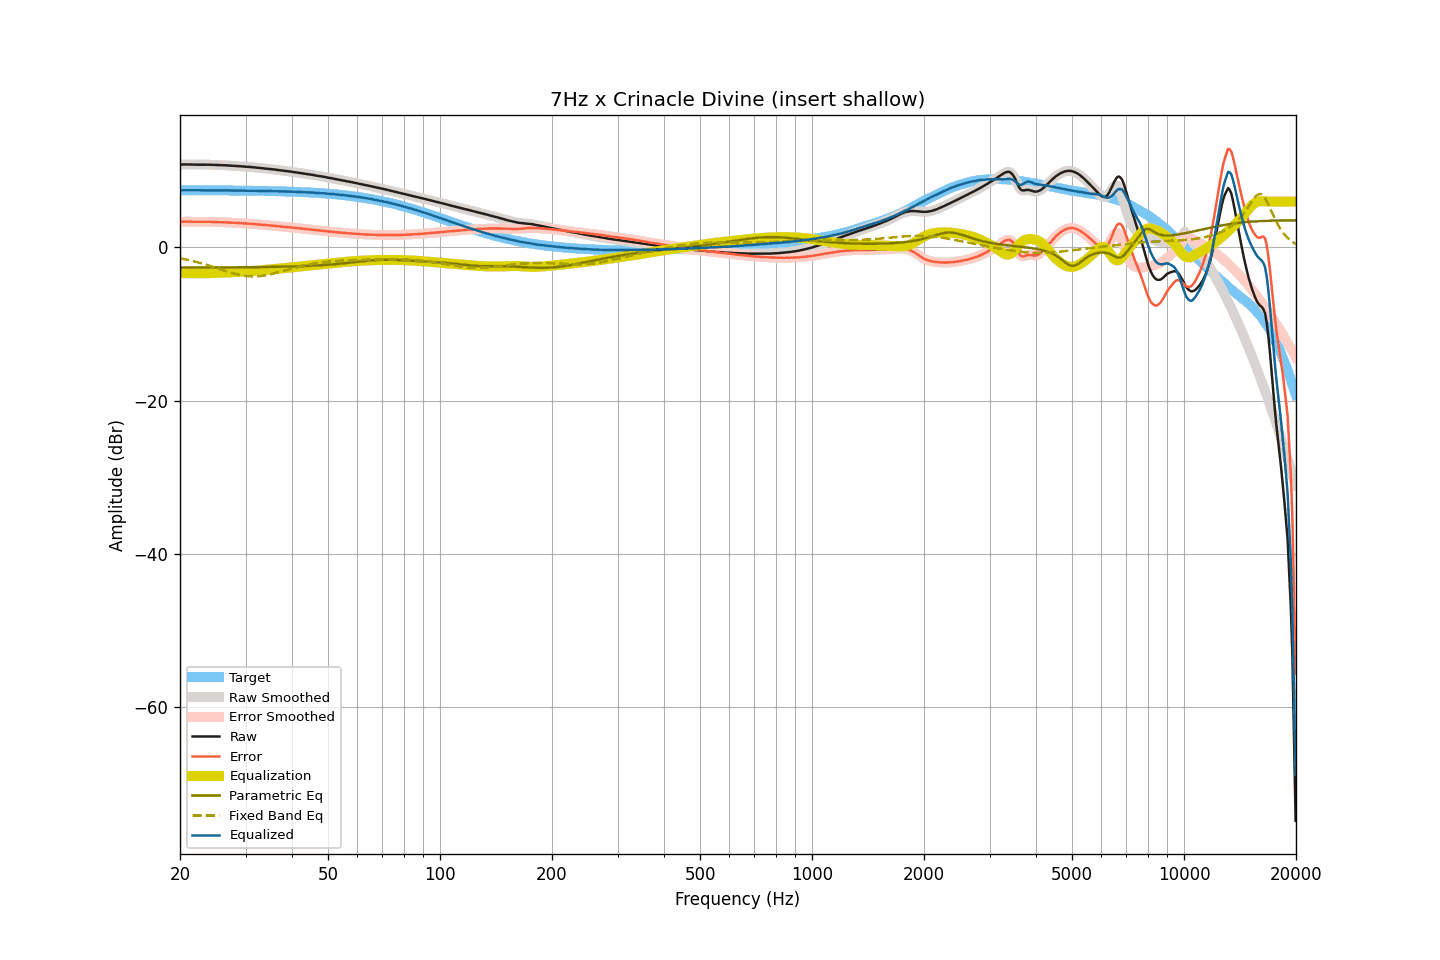

Data behind this chart, as committed beside it:
frequency, raw, smoothed, error, error_smoothed, equalization, parametric_eq, fixed_band_eq, equalized_raw, equalized_smoothed, target
20.00, 10.82, 10.82, 3.35, 3.35, -3.36, -2.62, -1.41, 7.46, 7.46, 7.47
20.20, 10.83, 10.83, 3.36, 3.36, -3.36, -2.62, -1.45, 7.47, 7.47, 7.47
20.40, 10.84, 10.84, 3.37, 3.37, -3.36, -2.62, -1.49, 7.48, 7.47, 7.47
20.61, 10.84, 10.84, 3.37, 3.37, -3.36, -2.62, -1.54, 7.48, 7.48, 7.47
20.81, 10.84, 10.84, 3.37, 3.37, -3.36, -2.62, -1.58, 7.48, 7.48, 7.47
21.02, 10.84, 10.84, 3.37, 3.37, -3.36, -2.62, -1.63, 7.48, 7.48, 7.47
21.23, 10.84, 10.84, 3.37, 3.37, -3.36, -2.62, -1.68, 7.48, 7.48, 7.47
21.44, 10.83, 10.83, 3.36, 3.36, -3.36, -2.62, -1.73, 7.47, 7.47, 7.47
21.66, 10.82, 10.82, 3.35, 3.35, -3.36, -2.62, -1.78, 7.46, 7.46, 7.47
21.87, 10.81, 10.81, 3.34, 3.35, -3.35, -2.62, -1.83, 7.46, 7.46, 7.47
22.09, 10.81, 10.81, 3.35, 3.34, -3.35, -2.61, -1.88, 7.46, 7.46, 7.47
22.31, 10.81, 10.81, 3.35, 3.34, -3.35, -2.61, -1.94, 7.46, 7.46, 7.46
22.54, 10.81, 10.81, 3.35, 3.35, -3.35, -2.61, -2.00, 7.46, 7.46, 7.46
22.76, 10.81, 10.81, 3.35, 3.35, -3.35, -2.61, -2.05, 7.46, 7.46, 7.46
22.99, 10.82, 10.82, 3.36, 3.36, -3.36, -2.61, -2.11, 7.47, 7.46, 7.46
23.22, 10.82, 10.82, 3.36, 3.36, -3.36, -2.61, -2.18, 7.46, 7.46, 7.46
23.45, 10.82, 10.82, 3.36, 3.36, -3.36, -2.61, -2.24, 7.46, 7.47, 7.46
23.69, 10.82, 10.82, 3.36, 3.36, -3.36, -2.61, -2.30, 7.46, 7.46, 7.46
23.92, 10.82, 10.81, 3.36, 3.36, -3.35, -2.61, -2.37, 7.47, 7.46, 7.46
24.16, 10.80, 10.81, 3.34, 3.35, -3.34, -2.61, -2.43, 7.46, 7.46, 7.46
24.40, 10.79, 10.79, 3.34, 3.34, -3.34, -2.61, -2.50, 7.46, 7.46, 7.46
24.65, 10.78, 10.78, 3.33, 3.32, -3.33, -2.61, -2.57, 7.45, 7.45, 7.45
24.89, 10.76, 10.76, 3.31, 3.31, -3.32, -2.61, -2.64, 7.44, 7.45, 7.45
25.14, 10.75, 10.75, 3.30, 3.30, -3.31, -2.60, -2.70, 7.44, 7.44, 7.45
25.39, 10.75, 10.75, 3.30, 3.30, -3.30, -2.60, -2.77, 7.45, 7.45, 7.45
25.65, 10.74, 10.74, 3.29, 3.29, -3.30, -2.60, -2.84, 7.45, 7.45, 7.45
25.91, 10.74, 10.74, 3.29, 3.29, -3.29, -2.60, -2.91, 7.45, 7.45, 7.45
26.16, 10.73, 10.73, 3.29, 3.29, -3.28, -2.60, -2.98, 7.45, 7.45, 7.45
26.43, 10.73, 10.72, 3.29, 3.28, -3.28, -2.60, -3.05, 7.45, 7.45, 7.44
26.69, 10.71, 10.71, 3.27, 3.27, -3.27, -2.60, -3.12, 7.44, 7.45, 7.44
26.96, 10.70, 10.70, 3.26, 3.26, -3.26, -2.60, -3.18, 7.44, 7.44, 7.44
27.23, 10.69, 10.69, 3.25, 3.25, -3.25, -2.60, -3.25, 7.44, 7.44, 7.44
27.50, 10.67, 10.68, 3.23, 3.24, -3.24, -2.59, -3.31, 7.43, 7.44, 7.44
27.77, 10.66, 10.66, 3.23, 3.23, -3.23, -2.59, -3.37, 7.43, 7.43, 7.43
28.05, 10.65, 10.65, 3.22, 3.21, -3.22, -2.59, -3.43, 7.43, 7.43, 7.43
28.33, 10.63, 10.63, 3.20, 3.20, -3.20, -2.59, -3.48, 7.43, 7.43, 7.43
28.62, 10.62, 10.62, 3.19, 3.19, -3.19, -2.59, -3.54, 7.43, 7.43, 7.43
28.90, 10.61, 10.61, 3.18, 3.18, -3.18, -2.59, -3.58, 7.43, 7.43, 7.43
29.19, 10.59, 10.59, 3.17, 3.17, -3.17, -2.59, -3.63, 7.42, 7.43, 7.42
29.48, 10.57, 10.57, 3.15, 3.15, -3.15, -2.58, -3.66, 7.42, 7.42, 7.42
29.78, 10.56, 10.56, 3.14, 3.14, -3.14, -2.58, -3.70, 7.42, 7.42, 7.42
30.08, 10.54, 10.54, 3.12, 3.13, -3.13, -2.58, -3.73, 7.41, 7.41, 7.42
30.38, 10.53, 10.53, 3.12, 3.12, -3.12, -2.58, -3.75, 7.41, 7.41, 7.41
30.68, 10.51, 10.51, 3.10, 3.10, -3.10, -2.58, -3.77, 7.41, 7.41, 7.41
30.99, 10.50, 10.50, 3.09, 3.09, -3.09, -2.57, -3.78, 7.41, 7.41, 7.41
31.30, 10.48, 10.48, 3.08, 3.08, -3.07, -2.57, -3.78, 7.41, 7.41, 7.40
31.61, 10.46, 10.46, 3.06, 3.06, -3.06, -2.57, -3.79, 7.40, 7.41, 7.40
31.93, 10.44, 10.44, 3.04, 3.04, -3.04, -2.57, -3.78, 7.40, 7.40, 7.40
32.24, 10.41, 10.41, 3.02, 3.02, -3.02, -2.57, -3.77, 7.39, 7.40, 7.40
32.57, 10.39, 10.39, 3.00, 3.00, -3.00, -2.56, -3.75, 7.39, 7.39, 7.39
32.89, 10.37, 10.37, 2.98, 2.98, -2.98, -2.56, -3.73, 7.39, 7.39, 7.39
33.22, 10.34, 10.34, 2.96, 2.96, -2.96, -2.56, -3.71, 7.38, 7.38, 7.38
33.55, 10.32, 10.32, 2.94, 2.94, -2.94, -2.55, -3.68, 7.38, 7.38, 7.38
33.89, 10.30, 10.30, 2.92, 2.92, -2.93, -2.55, -3.64, 7.38, 7.37, 7.38
34.23, 10.28, 10.28, 2.91, 2.91, -2.91, -2.55, -3.60, 7.37, 7.37, 7.37
34.57, 10.26, 10.26, 2.89, 2.89, -2.89, -2.55, -3.56, 7.37, 7.37, 7.37
34.92, 10.24, 10.24, 2.88, 2.87, -2.87, -2.54, -3.51, 7.37, 7.36, 7.36
35.27, 10.21, 10.22, 2.85, 2.86, -2.86, -2.54, -3.46, 7.36, 7.36, 7.36
35.62, 10.19, 10.19, 2.84, 2.84, -2.84, -2.53, -3.41, 7.35, 7.35, 7.35
35.97, 10.17, 10.17, 2.82, 2.82, -2.82, -2.53, -3.36, 7.35, 7.35, 7.35
... 635 more rows
